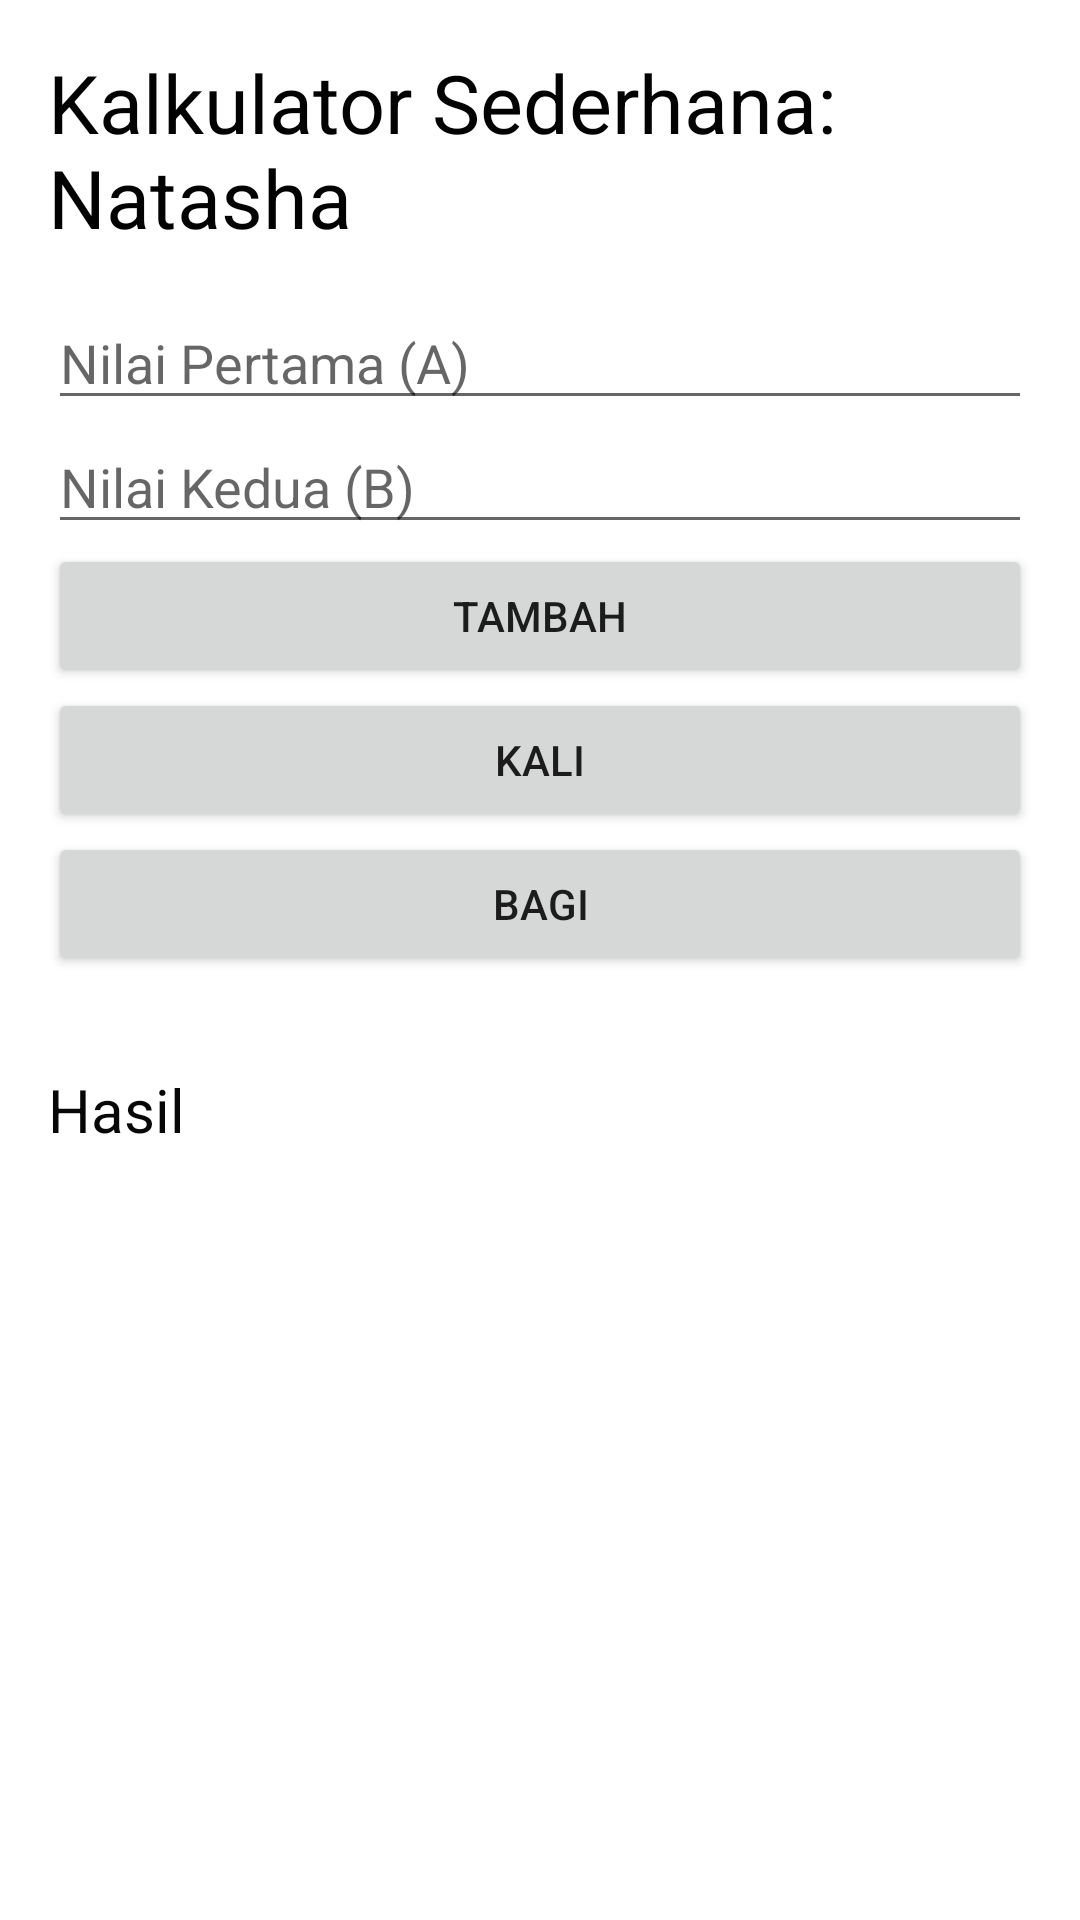

This screen was rendered from an Android layout file. Write that file and the resources it references.
<!-- AndroidManifest.xml: application theme Theme.NatashaAPP -->
<!-- res/layout/activity_kalkulator.xml -->
<?xml version="1.0" encoding="utf-8"?>
<LinearLayout xmlns:android="http://schemas.android.com/apk/res/android"
    xmlns:app="http://schemas.android.com/apk/res-auto"
    android:layout_width="match_parent"
    android:layout_height="match_parent"
    android:layout_marginTop="50dp"
    android:orientation="vertical"
    android:padding="16dp">

    
    <TextView
        android:id="@+id/textView"
        android:layout_width="match_parent"
        android:layout_height="wrap_content"
        android:layout_marginBottom="15dp"
        android:text="Kalkulator Sederhana: Natasha"
        android:textColor="#020202"
        android:textSize="27sp" />

    <EditText
        android:id="@+id/angka1"
        android:layout_width="match_parent"
        android:layout_height="wrap_content"
        android:hint="Nilai Pertama (A)"
        android:inputType="numberDecimal" />

    

    
    <EditText
        android:id="@+id/angka2"
        android:layout_width="match_parent"
        android:layout_height="wrap_content"
        android:hint="Nilai Kedua (B)"
        android:inputType="numberDecimal" />

    <Button
        android:id="@+id/tombolTambah"
        android:layout_width="match_parent"
        android:layout_height="wrap_content"
        android:text="Tambah"
        app:cornerRadius="30sp" />

    
    <Button
        android:id="@+id/tombolKali"
        android:layout_width="match_parent"
        android:layout_height="wrap_content"
        android:text="Kali"
        app:cornerRadius="30sp" />

    
    <Button
        android:id="@+id/tombolBagi"
        android:layout_width="match_parent"
        android:layout_height="wrap_content"
        android:text="Bagi"
        app:cornerRadius="30sp" />

    
    <TextView
        android:id="@+id/textView3"
        android:layout_width="match_parent"
        android:layout_height="wrap_content"
        android:layout_marginTop="15dp"
        android:paddingTop="16dp"
        android:text="Hasil"
        android:textColor="#070707"
        android:textSize="20sp" />

    <TextView
        android:id="@+id/hasil"
        android:layout_width="match_parent"
        android:layout_height="wrap_content"
        android:textColor="#070707"
        android:textSize="34sp" />

</LinearLayout>
<!-- resources referenced by this layout -->
<resources>
  <style name="Theme.NatashaAPP" parent="Theme.MaterialComponents.DayNight.DarkActionBar">
          <item name="colorPrimary">@color/purple_200</item>
          <item name="colorPrimaryVariant">@color/purple_700</item>
          <item name="colorOnPrimary">@color/black</item>
          <item name="colorSecondary">@color/teal_200</item>
          <item name="colorSecondaryVariant">@color/teal_200</item>
          <item name="colorOnSecondary">@color/black</item>
          <item name="android:statusBarColor" tools:targetApi="l">?attr/colorPrimaryVariant</item>
      </style>
  <!-- not gathered from this repository: default colours our renderer supplied (Android Studio template values) -->
  <color name="purple_200">#FFBB86FC</color>
  <color name="purple_700">#FF3700B3</color>
  <color name="teal_200">#FF03DAC5</color>
  <color name="black">#FF000000</color>
</resources>
